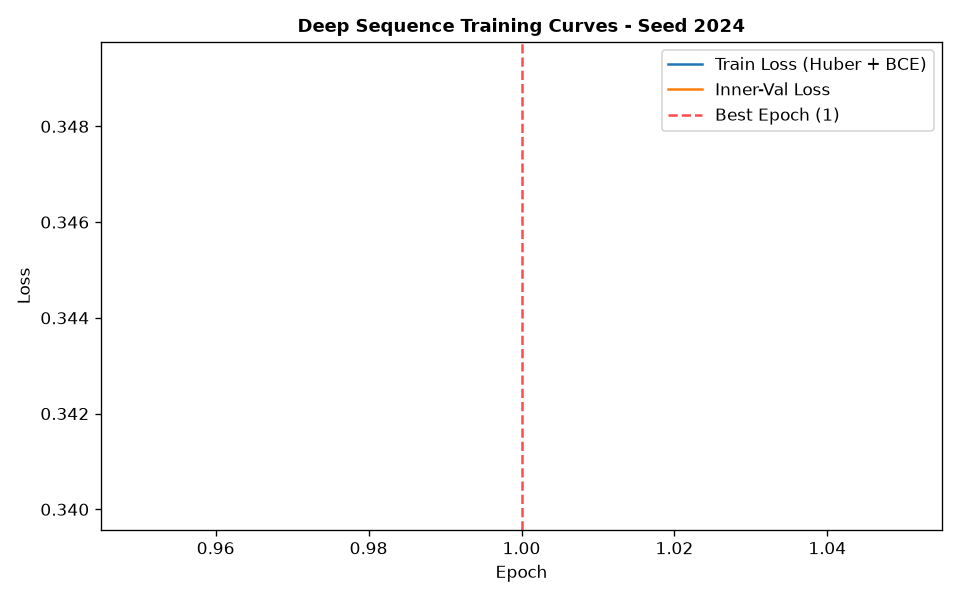

Values plotted in this chart, from the file beside it:
epoch, train_loss, train_ret_loss, train_dir_loss, val_loss, val_ret_loss, val_dir_loss, lr
1, 0.3493, 0.004293, 0.69, 0.34, 0.002451, 0.6752, 0.001
